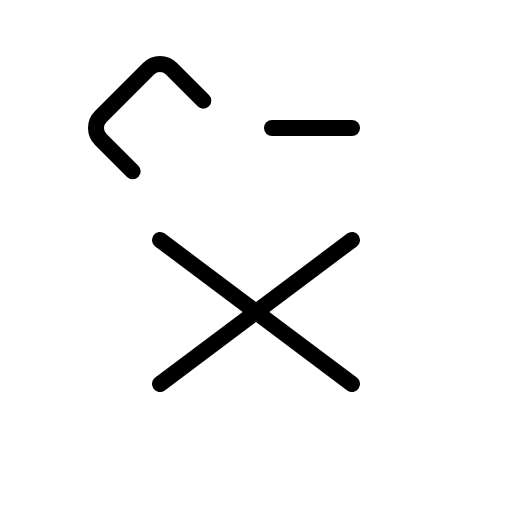
t = 0.00 s
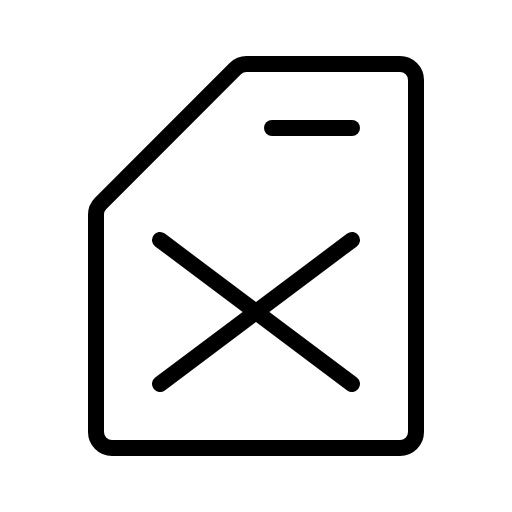
t = 1.20 s
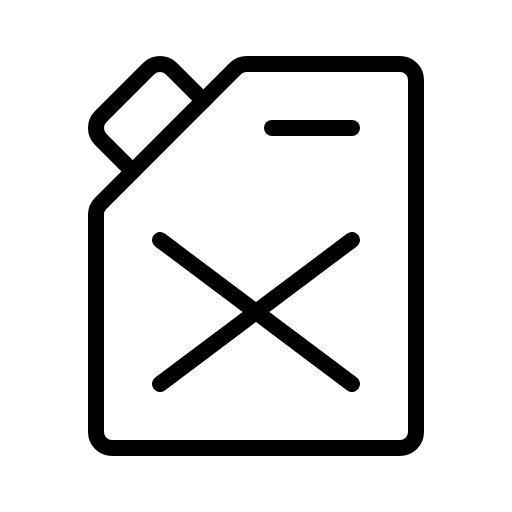
t = 1.58 s
t = 1.95 s: frame unchanged from t = 1.58 s, image omitted
t = 2.33 s: frame unchanged from t = 1.58 s, image omitted

The animated SVG that drew these frames (rendered in a browser with its animation timeline set to each time). Animation: 1 CSS @keyframes rule; one cycle of 2.70 s, repeats indefinitely.

<svg xmlns="http://www.w3.org/2000/svg" viewBox="0 0 256 256">
  <style>
    .draw-line {
      stroke-dasharray: 2000;
      stroke-dashoffset: 0;
    }
    svg:hover .draw-line {
      animation: phosphor-draw-in 1.5s ease-in-out infinite;
    }
    @keyframes phosphor-draw-in {
      0%   { stroke-dashoffset: 2000; }
      100% { stroke-dashoffset: 0; }
    }
  </style><rect width="256" height="256" fill="none"/><path d="M123.31,32H200a8,8,0,0,1,8,8V216a8,8,0,0,1-8,8H56a8,8,0,0,1-8-8V107.31a8,8,0,0,1,2.34-5.65l67.32-67.32A8,8,0,0,1,123.31,32Z" fill="none" stroke="currentColor" stroke-linecap="round" stroke-linejoin="round" stroke-width="8" class="draw-line" pathLength="1" style="animation-delay: 0s"/><line x1="136" y1="64" x2="176" y2="64" fill="none" stroke="currentColor" stroke-linecap="round" stroke-linejoin="round" stroke-width="8" class="draw-line" pathLength="1" style="animation-delay: 0.3s"/><line x1="80" y1="120" x2="176" y2="192" fill="none" stroke="currentColor" stroke-linecap="round" stroke-linejoin="round" stroke-width="8" class="draw-line" pathLength="1" style="animation-delay: 0.6s"/><line x1="176" y1="120" x2="80" y2="192" fill="none" stroke="currentColor" stroke-linecap="round" stroke-linejoin="round" stroke-width="8" class="draw-line" pathLength="1" style="animation-delay: 0.9s"/><path d="M66.34,85.66l-16-16a8,8,0,0,1,0-11.32l24-24a8,8,0,0,1,11.32,0l16,16" fill="none" stroke="currentColor" stroke-linecap="round" stroke-linejoin="round" stroke-width="8" class="draw-line" pathLength="1" style="animation-delay: 1.2s"/></svg>
